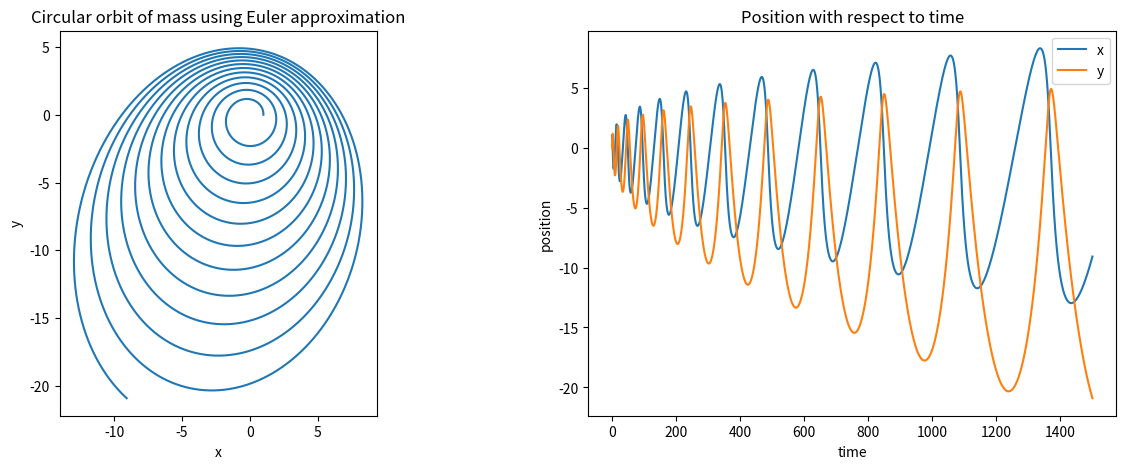
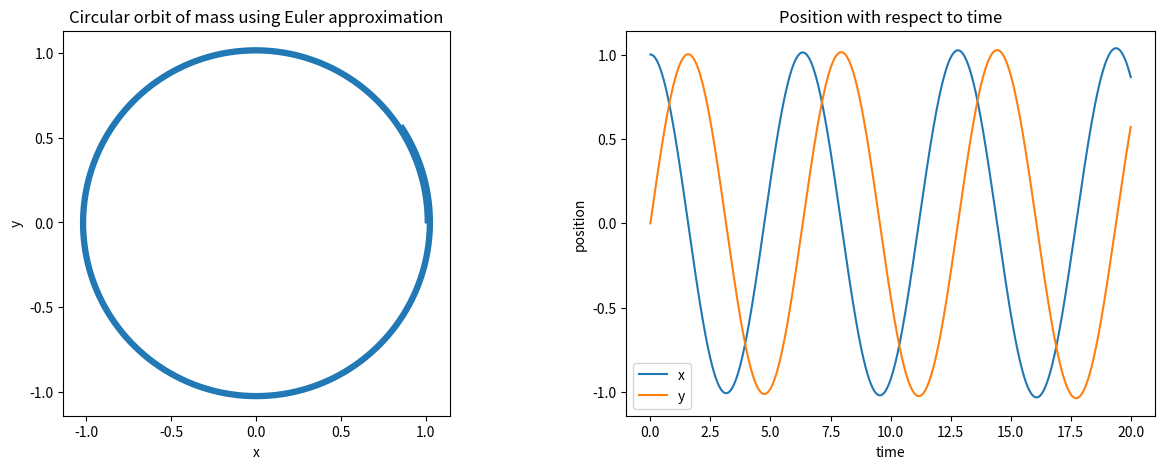
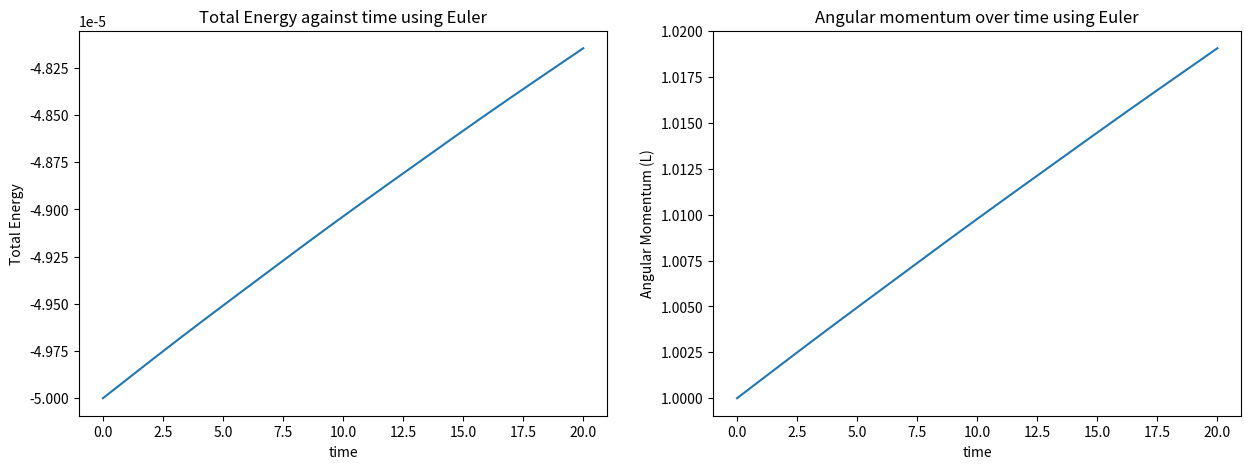
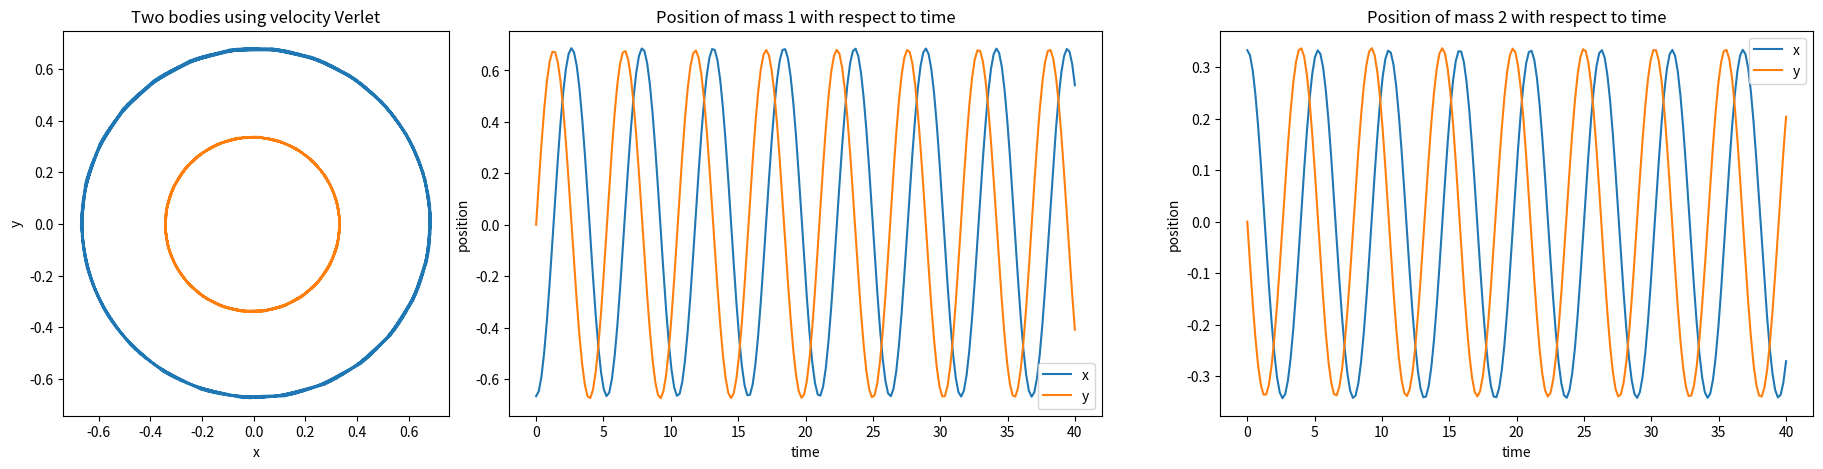
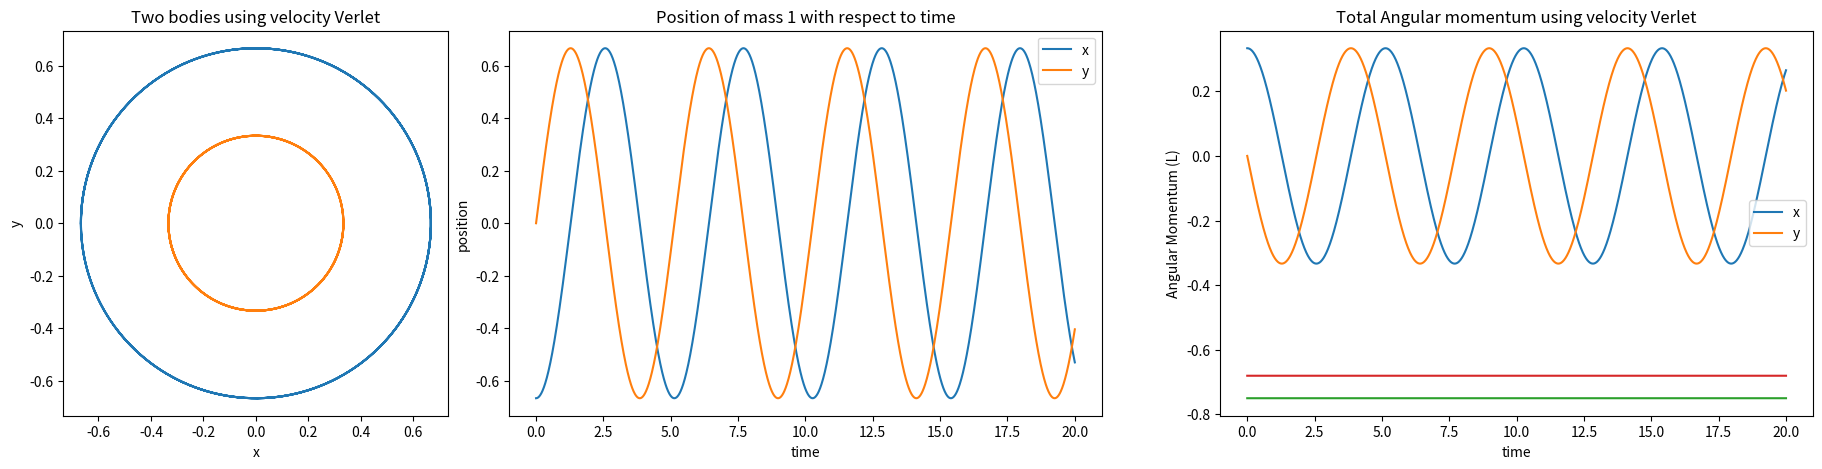

Reproduce these figures in Python, in order.
%matplotlib inline
import numpy as np
import matplotlib.pyplot as plt

def force(r1,r2,m1,m2):
    """Returns the gravitational force on a mass, m1, at a point r1, due to another mass, m2, at a point r2.
    
    Inputs:
    r1      position of first mass as a numpy array
    r2      position of second mass as a numpy array
    m1      mass of first object
    m2      mass of second object    
    Returns:
    f_on_m1 force on mass 1 as a numpy array
    """
    # Find r_12 and its magnitude
    r12 = r2 - r1
    f_on_m1 = G*m1*m2/(np.sqrt((np.dot(r12,r12))**3))*r12
    return f_on_m1

# Set up parameters
Ndim = 2     #2D problem for now
Nsteps = 15000
dt = 0.1
G = 1        # Appropriate units
m1 = 0.0001  # Small
m2 = 1.0     # Large
r1 = np.zeros((Nsteps,Ndim))
r2 = np.zeros((Nsteps,Ndim))
v1 = np.zeros((Nsteps,Ndim))
v2 = np.zeros((Nsteps,Ndim))
# Set up storage for energies
u1 = np.zeros((Nsteps))
u2 = np.zeros((Nsteps))
k1 = np.zeros((Nsteps))
k2 = np.zeros((Nsteps))
totalE1 = np.zeros((Nsteps))
# Initial conditions
r1[0,:] = np.array((1,0))
v1[0,:] = np.array((0,1))
r2[0,:] = np.array((0,0))
v2[0,:] = np.array((0,0))
r12 = r2[0,:] - r1[0,:]
u1[0] = -G*m1*m2/np.sqrt(np.dot(r12,r12))
u2[0] = -G*m1*m2/np.sqrt(np.dot(r12,r12))
k1[0] = 0.5*m1*(np.dot(v1[0,:],v1[0,:]))
k2[0] = 0.5*m2*(np.dot(v2[0,:],v2[0,:]))
totalE1[0] = u1[0]+k1[0]

for i in range(Nsteps-1): # We calculate r, v at i+1
    f1 = force(r1[i,:],r2[i,:],m1,m2)
    # v1 at next step = v1 at this step + dt * dv/dt
    v1[i+1,:] = v1[i,:] + dt * f1/m1
    # r1 at next step = r1 at this step + dt * dr/dt
    r1[i+1,:] = r1[i,:] + dt * v1[i,:]
    # Calculate energies if calculating them during loop
    r12 = r2[i+1,:] - r1[i+1,:]
    u1[i+1] = -G*m1*m2/np.sqrt(np.dot(r12,r12))
    k1[i+1] = 0.5*m1*(np.dot(v1[i+1,:],v1[i+1,:]))
    totalE1[i+1] = u1[i+1]+k1[i+1]

# Plot orbit either x vs y or x and y vs t
# If using x vs y, make the figure square: create a figure or set scaling
t_arr = np.linspace(0,Nsteps*dt,Nsteps)
fig1 = plt.figure(figsize=(15,5))
ax1 = fig1.add_subplot(1,2,1)
ax1.plot(r1[:,0],r1[:,1])
ax1.axis('scaled')
ax1.set_xlabel("x")
ax1.set_ylabel("y")
ax1.set_title("Circular orbit of mass using Euler approximation")
ax2 = fig1.add_subplot(1,2,2)
ax2.plot(t_arr,r1[:,0], label="x")
ax2.plot(t_arr,r1[:,1], label="y")
ax2.set_xlabel("time")
ax2.set_ylabel("position")
ax2.set_title("Position with respect to time")
ax2.legend()


#Repeat with smaller timestep
# Set up parameters
Ndim = 2     #2D problem for now
Nsteps = 20000
dt = 0.001
G = 1        # Appropriate units
m1 = 0.0001  # Small
m2 = 1.0     # Large
r1 = np.zeros((Nsteps,Ndim))
r2 = np.zeros((Nsteps,Ndim))
v1 = np.zeros((Nsteps,Ndim))
v2 = np.zeros((Nsteps,Ndim))
# Set up storage for energies
u1 = np.zeros((Nsteps))
u2 = np.zeros((Nsteps))
k1 = np.zeros((Nsteps))
k2 = np.zeros((Nsteps))
totalE1 = np.zeros((Nsteps))
# Initial conditions
r1[0,:] = np.array((1,0))
v1[0,:] = np.array((0,1))
r2[0,:] = np.array((0,0))
v2[0,:] = np.array((0,0))
r12 = r2[0,:] - r1[0,:]
u1[0] = -G*m1*m2/np.sqrt(np.dot(r12,r12))
u2[0] = -G*m1*m2/np.sqrt(np.dot(r12,r12))
k1[0] = 0.5*m1*(np.dot(v1[0,:],v1[0,:]))
k2[0] = 0.5*m2*(np.dot(v2[0,:],v2[0,:]))
totalE1[0] = u1[0]+k1[0]

#compute values at each timestep
for i in range(Nsteps-1): # We calculate r, v at i+1
    f1 = force(r1[i,:],r2[i,:],m1,m2)
    # v1 at next step = v1 at this step + dt * dv/dt
    v1[i+1,:] = v1[i,:] + dt * f1/m1
    # r1 at next step = r1 at this step + dt * dr/dt
    r1[i+1,:] = r1[i,:] + dt * v1[i,:]
    # Calculate energies if calculating them during loop
    r12 = r2[i+1,:] - r1[i+1,:]
    u1[i+1] = -G*m1*m2/np.sqrt(np.dot(r12,r12))
    k1[i+1] = 0.5*m1*(np.dot(v1[i+1,:],v1[i+1,:]))
    totalE1[i+1] = u1[i+1]+k1[i+1]

# Plot orbit either x vs y or x and y vs t
# If using x vs y, make the figure square: create a figure or set scaling
t_arr = np.linspace(0,Nsteps*dt,Nsteps)
fig1 = plt.figure(figsize=(15,5))
ax1 = fig1.add_subplot(1,2,1)
ax1.plot(r1[:,0],r1[:,1])
ax1.axis('scaled')
ax1.set_xlabel("x")
ax1.set_ylabel("y")
ax1.set_title("Circular orbit of mass using Euler approximation")
ax2 = fig1.add_subplot(1,2,2)
ax2.plot(t_arr,r1[:,0], label="x")
ax2.plot(t_arr,r1[:,1], label="y")
ax2.set_xlabel("time")
ax2.set_ylabel("position")
ax2.set_title("Position with respect to time")
ax2.legend()

# Plot some kind of energy (calculate if necessary) vs t
fig2 = plt.figure(figsize=(15,5))
ax1 = fig2.add_subplot(1,2,1)
ax1.plot(t_arr, totalE1)
ax1.set_xlabel("time")
ax1.set_ylabel("Total Energy")
ax1.set_title("Total Energy against time using Euler")

# Plot angular momentum vs t
L1 = np.cross(r1, v1)
ax2 = fig2.add_subplot(1,2,2)
ax2.plot(t_arr,L1)
ax2.set_xlabel("time")
ax2.set_ylabel("Angular Momentum (L)")
ax2.set_title("Angular momentum over time using Euler")


# Set up number of steps, masses, timestep again (use new variable names)
Nsteps_verlet = 200
dt_verlet = 0.2
m1_verlet = 0.5  # Small
m2_verlet = 1.0     # Large
# Storage for positions, velocities etc (again, use new names)
r1_verlet = np.zeros((Nsteps_verlet,Ndim))
r2_verlet = np.zeros((Nsteps_verlet,Ndim))
v1_verlet = np.zeros((Nsteps_verlet,Ndim))
v2_verlet = np.zeros((Nsteps_verlet,Ndim))
# Set up storage for energies
u1_verlet = np.zeros((Nsteps_verlet))
u2_verlet = np.zeros((Nsteps_verlet))
k1_verlet = np.zeros((Nsteps_verlet))
k2_verlet = np.zeros((Nsteps_verlet))
totalE1_verlet = np.zeros((Nsteps_verlet))
totalE2_verlet = np.zeros((Nsteps_verlet))
# Initial conditions
r1_verlet[0,:] = np.array((-2/3,0))
v1_verlet[0,:] = np.array((0,np.sqrt(2/3)))
r2_verlet[0,:] = np.array((1/3,0))
v2_verlet[0,:] = np.array((0,-np.sqrt(1/6)))
r12_verlet = r2_verlet[0,:] - r1_verlet[0,:]
u1_verlet[0] = -G*m1_verlet*m2_verlet/np.linalg.norm(r12_verlet)
u2_verlet[0] = -G*m1_verlet*m2_verlet/np.linalg.norm(r12_verlet)
k1_verlet[0] = 0.5*m1_verlet*(np.dot(v1_verlet[0,:], v1_verlet[0,:]))
k2_verlet[0] = 0.5*m2_verlet*(np.dot(v2_verlet[0,:],v2_verlet[0,:]))
totalE1_verlet[0] = u1_verlet[0]+k1_verlet[0]
totalE2_verlet[0] = u2_verlet[0]+k2_verlet[0]

for i in range(Nsteps_verlet-1):
    # Find forces on masses at this timestep
    f1 = force(r1_verlet[i,:],r2_verlet[i,:],m1_verlet,m2_verlet)
    f2 = -f1
    # Update positions using velocity Verlet
    r1_verlet[i+1,:] = r1_verlet[i,:] + dt_verlet*v1_verlet[i,:] + (dt_verlet**2)*f1/(2*m1_verlet)
    r2_verlet[i+1,:] = r2_verlet[i,:] + dt_verlet*v2_verlet[i,:] + (dt_verlet**2)*f2/(2*m2_verlet)
    # Find forces at new timestep (remember that you have to store previous forces)
    f1new = force(r1_verlet[i+1,:],r2_verlet[i+1,:],m1_verlet,m2_verlet)
    f2new = -f1new
    # Update velocities using velocity Verlet
    v1_verlet[i+1,:] = v1_verlet[i,:] + dt_verlet*(f1 + f1new)/(2*m1_verlet)
    v2_verlet[i+1,:] = v2_verlet[i,:] + dt_verlet*(f2 + f2new)/(2*m2_verlet)
    # Store energies
    r12_verlet = r2_verlet[i+1,:] - r1_verlet[i+1,:]
    u1_verlet[i+1] = -G*m1_verlet*m2_verlet/np.linalg.norm(r12_verlet)
    u2_verlet[i+1] = -G*m1_verlet*m2_verlet/np.linalg.norm(r12_verlet)
    k1_verlet[i+1] = 0.5*m1_verlet*(np.dot(v1_verlet[i+1,:],v1_verlet[i+1,:]))
    k2_verlet[i+1] = 0.5*m2_verlet*(np.dot(v2_verlet[i+1,:],v2_verlet[i+1,:]))
    totalE1_verlet[i+1] = u1_verlet[i+1]+k1_verlet[i+1]
    totalE2_verlet[i+1] = u2_verlet[i+1]+k2_verlet[i+1]

# Plot orbit, energies, angular momentum again
t_arr = np.linspace(0,Nsteps_verlet*dt_verlet,Nsteps_verlet)
fig3 = plt.figure(figsize=(26,5))
ax1 = fig3.add_subplot(1,2,1)
ax1.plot(r1_verlet[:,0],r1_verlet[:,1])
ax1.plot(r2_verlet[:,0],r2_verlet[:,1])
ax1.axis('scaled')
ax1.set_xlabel("x")
ax1.set_ylabel("y")
ax1.set_title("Two bodies using velocity Verlet")
ax2 = fig3.add_subplot(1,3,2)
ax2.plot(t_arr,r1_verlet[:,0], label="x")
ax2.plot(t_arr,r1_verlet[:,1], label="y")
ax2.set_xlabel("time")
ax2.set_ylabel("position")
ax2.set_title("Position of mass 1 with respect to time")
ax2.legend()
ax3 = fig3.add_subplot(1,3,3)
ax3.plot(t_arr,r2_verlet[:,0], label="x")
ax3.plot(t_arr,r2_verlet[:,1], label="y")
ax3.set_xlabel("time")
ax3.set_ylabel("position")
ax3.set_title("Position of mass 2 with respect to time")
ax3.legend()


# Set up number of steps, masses, timestep again (use new variable names)
Nsteps_verlet = 2000
dt_verlet = 0.01
m1_verlet = 0.5  # Small
m2_verlet = 1.0     # Large
# Storage for positions, velocities etc (again, use new names)
r1_verlet = np.zeros((Nsteps_verlet,Ndim))
r2_verlet = np.zeros((Nsteps_verlet,Ndim))
v1_verlet = np.zeros((Nsteps_verlet,Ndim))
v2_verlet = np.zeros((Nsteps_verlet,Ndim))
# Set up storage for energies
u1_verlet = np.zeros((Nsteps_verlet))
u2_verlet = np.zeros((Nsteps_verlet))
k1_verlet = np.zeros((Nsteps_verlet))
k2_verlet = np.zeros((Nsteps_verlet))
totalE1_verlet = np.zeros((Nsteps_verlet))
totalE2_verlet = np.zeros((Nsteps_verlet))
# Initial conditions
r1_verlet[0,:] = np.array((-2/3,0))
v1_verlet[0,:] = np.array((0,np.sqrt(2/3)))
r2_verlet[0,:] = np.array((1/3,0))
v2_verlet[0,:] = np.array((0,-np.sqrt(1/6)))
r12_verlet = r2_verlet[0,:] - r1_verlet[0,:]
u1_verlet[0] = -G*m1_verlet*m2_verlet/np.linalg.norm(r12_verlet)
u2_verlet[0] = -G*m1_verlet*m2_verlet/np.linalg.norm(r12_verlet)
k1_verlet[0] = 0.5*m1_verlet*(np.dot(v1_verlet[0,:], v1_verlet[0,:]))
k2_verlet[0] = 0.5*m2_verlet*(np.dot(v2_verlet[0,:],v2_verlet[0,:]))
totalE1_verlet[0] = u1_verlet[0]+k1_verlet[0]
totalE2_verlet[0] = u2_verlet[0]+k2_verlet[0]

for i in range(Nsteps_verlet-1):
    # Find forces on masses at this timestep
    f1 = force(r1_verlet[i,:],r2_verlet[i,:],m1_verlet,m2_verlet)
    f2 = -f1
    # Update positions using velocity Verlet
    r1_verlet[i+1,:] = r1_verlet[i,:] + dt_verlet*v1_verlet[i,:] + (dt_verlet**2)*f1/(2*m1_verlet)
    r2_verlet[i+1,:] = r2_verlet[i,:] + dt_verlet*v2_verlet[i,:] + (dt_verlet**2)*f2/(2*m2_verlet)
    # Find forces at new timestep (remember that you have to store previous forces)
    f1new = force(r1_verlet[i+1,:],r2_verlet[i+1,:],m1_verlet,m2_verlet)
    f2new = -f1new
    # Update velocities using velocity Verlet
    v1_verlet[i+1,:] = v1_verlet[i,:] + dt_verlet*(f1 + f1new)/(2*m1_verlet)
    v2_verlet[i+1,:] = v2_verlet[i,:] + dt_verlet*(f2 + f2new)/(2*m2_verlet)
    # Store energies
    r12_verlet = r2_verlet[i+1,:] - r1_verlet[i+1,:]
    u1_verlet[i+1] = -G*m1_verlet*m2_verlet/np.linalg.norm(r12_verlet)
    u2_verlet[i+1] = -G*m1_verlet*m2_verlet/np.linalg.norm(r12_verlet)
    k1_verlet[i+1] = 0.5*m1_verlet*(np.dot(v1_verlet[i+1,:],v1_verlet[i+1,:]))
    k2_verlet[i+1] = 0.5*m2_verlet*(np.dot(v2_verlet[i+1,:],v2_verlet[i+1,:]))
    totalE1_verlet[i+1] = u1_verlet[i+1]+k1_verlet[i+1]
    totalE2_verlet[i+1] = u2_verlet[i+1]+k2_verlet[i+1]

# Plot orbit, energies, angular momentum again
t_arr = np.linspace(0,Nsteps_verlet*dt_verlet,Nsteps_verlet)
fig3 = plt.figure(figsize=(26,5))
ax1 = fig3.add_subplot(1,2,1)
ax1.plot(r1_verlet[:,0],r1_verlet[:,1])
ax1.plot(r2_verlet[:,0],r2_verlet[:,1])
ax1.axis('scaled')
ax1.set_xlabel("x")
ax1.set_ylabel("y")
ax1.set_title("Two bodies using velocity Verlet")
ax2 = fig3.add_subplot(1,3,2)
ax2.plot(t_arr,r1_verlet[:,0], label="x")
ax2.plot(t_arr,r1_verlet[:,1], label="y")
ax2.set_xlabel("time")
ax2.set_ylabel("position")
ax2.set_title("Position of mass 1 with respect to time")
ax2.legend()
ax3 = fig3.add_subplot(1,3,3)
ax3.plot(t_arr,r2_verlet[:,0], label="x")
ax3.plot(t_arr,r2_verlet[:,1], label="y")
ax3.set_xlabel("time")
ax3.set_ylabel("position")
ax3.set_title("Position of mass 2 with respect to time")
ax3.legend()    

totalE_verlet = totalE1_verlet+totalE2_verlet
plt.plot(t_arr, totalE_verlet)
plt.xlabel("time")
plt.ylabel("Total Energy")
plt.title("Total Energy against time using velocity Verlet")

L1verlet = np.cross(r1_verlet, v1_verlet)
L2verlet = np.cross(r2_verlet, v2_verlet)
TotalLverlet = L1verlet + L2verlet
plt.plot(t_arr,TotalLverlet)
plt.xlabel("time")
plt.ylabel("Angular Momentum (L)")
plt.title("Total Angular momentum using velocity Verlet")